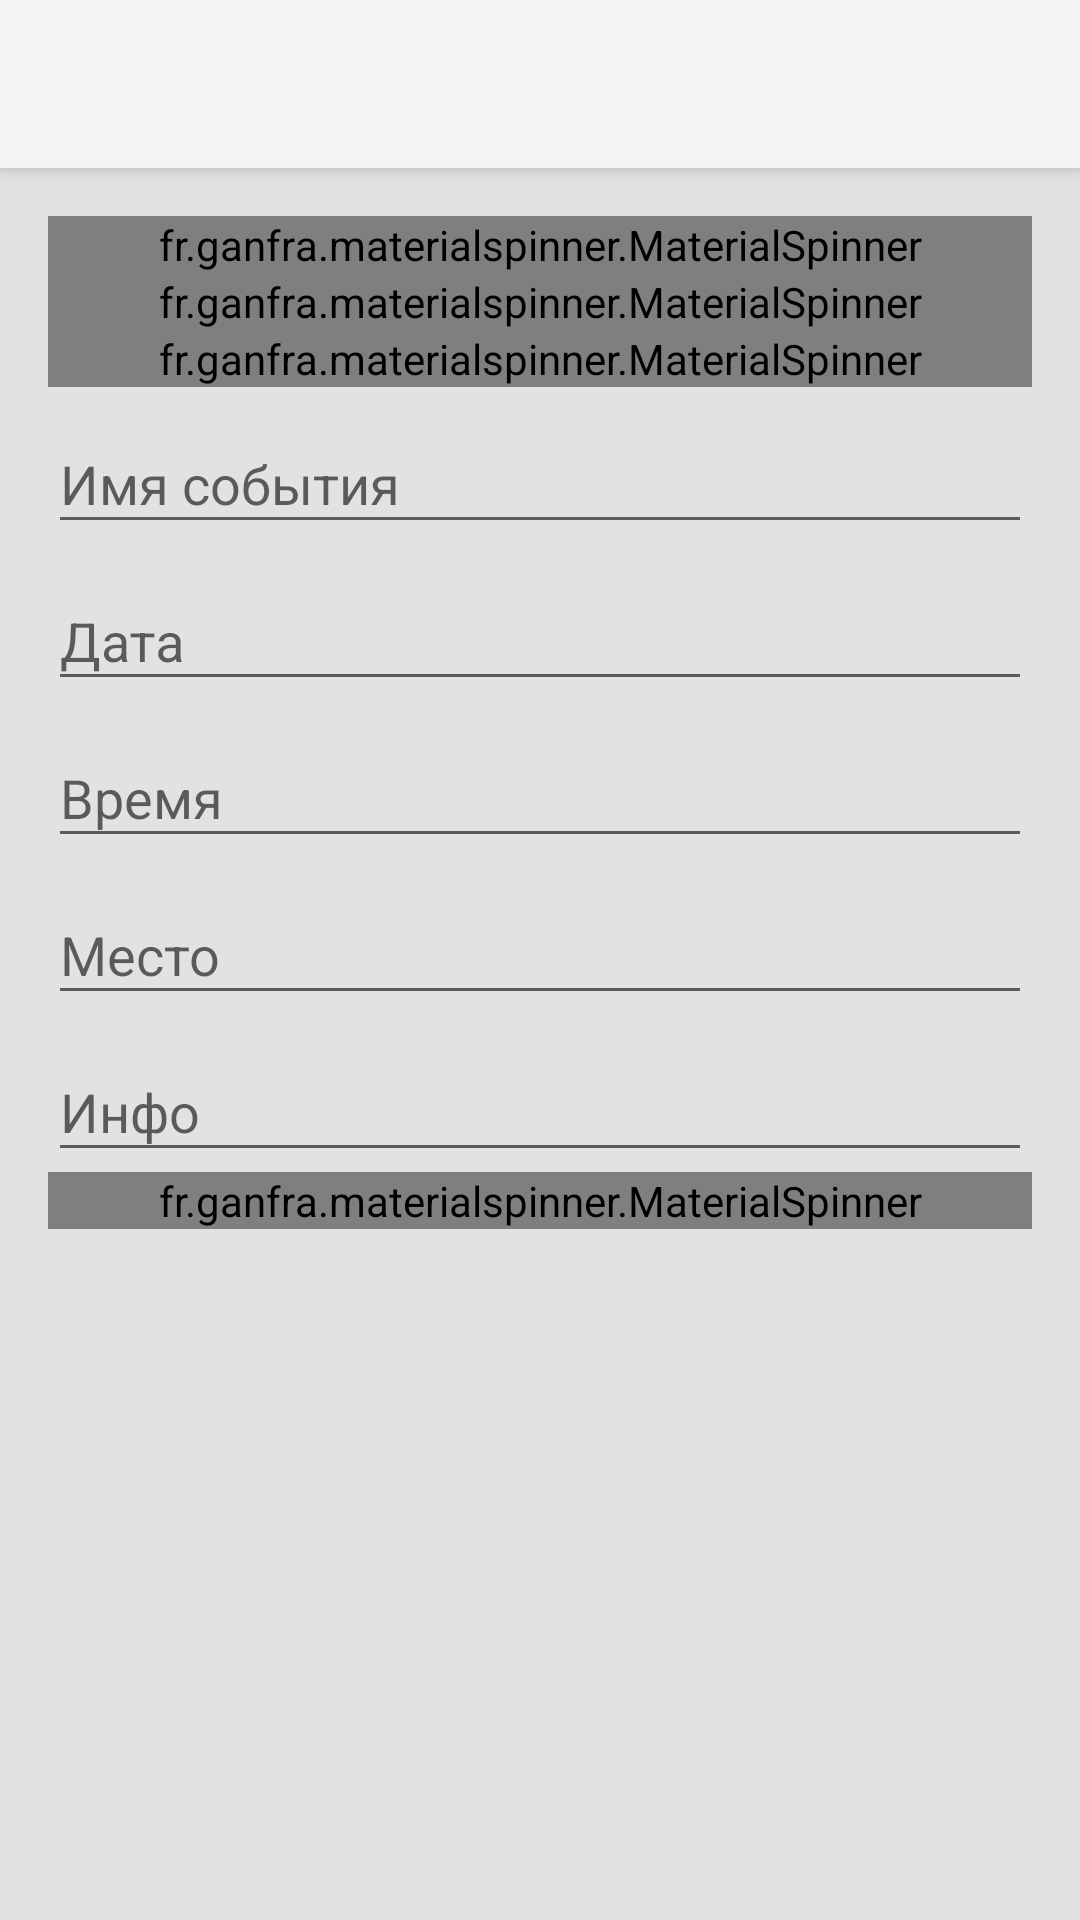

Here is an Android app screen rendered from its layout file. Give the layout XML and the strings, colors and styles it references.
<!-- AndroidManifest.xml: application theme AppTheme -->
<!-- res/layout/add_event_activity.xml -->
<?xml version="1.0" encoding="utf-8"?>
<android.support.v4.widget.DrawerLayout xmlns:android="http://schemas.android.com/apk/res/android"
    xmlns:app="http://schemas.android.com/apk/res-auto"
    android:id="@+id/drawer_layout_addevent"
    android:layout_width="match_parent"
    android:layout_height="match_parent"
    android:background="@color/mainBackground"
    android:fitsSystemWindows="true">

    <android.support.design.widget.CoordinatorLayout
        android:layout_width="match_parent"
        android:layout_height="match_parent">

        <android.support.design.widget.AppBarLayout
            android:layout_width="match_parent"
            android:layout_height="wrap_content">

            <android.support.v7.widget.Toolbar
                android:id="@+id/toolbar_addevent"
                android:layout_width="match_parent"
                android:src="@mipmap/ic_plus"
                android:layout_height="?attr/actionBarSize"
                android:theme="@style/ThemeOverlay.AppCompat.Dark"
                android:background="?attr/colorPrimary" />
        </android.support.design.widget.AppBarLayout>

        <android.support.v4.widget.NestedScrollView
            android:layout_width="match_parent"
            android:layout_height="match_parent"
            app:layout_behavior="@string/appbar_scrolling_view_behavior"
            android:clipToPadding="false"
            android:fillViewport="true">

        <LinearLayout
            xmlns:android="http://schemas.android.com/apk/res/android"
            android:layout_width="match_parent"
            android:layout_height="match_parent"
            android:orientation="vertical"
            android:paddingLeft="16dp"
            android:paddingRight="16dp"
            android:paddingTop="16dp"
            android:paddingBottom="16dp">

            <fr.ganfra.materialspinner.MaterialSpinner
                android:id="@+id/spinner_addevent_objects"
                android:layout_width="fill_parent"
                android:layout_height="wrap_content"
                app:ms_multiline="true"
                app:ms_hintColor="@color/hint"
                app:ms_hint="@string/nameevent_hint_object"
                app:ms_thickness="2dp"
                app:ms_arrowColor="@color/colorPrimaryDark"
                app:ms_arrowSize="16dp"
                app:ms_alignLabels="true"
                app:ms_enableFloatingLabel="true"
                app:ms_floatingLabelColor="@color/floating_label"
                app:ms_floatingLabelText="Объект"
                />
            <fr.ganfra.materialspinner.MaterialSpinner
                android:id="@+id/spinner_addevent_clients"
                android:layout_width="fill_parent"
                android:layout_height="wrap_content"
                app:ms_multiline="true"
                app:ms_hintColor="@color/hint"
                app:ms_hint="@string/nameevent_hint_client"
                app:ms_thickness="2dp"
                app:ms_arrowColor="@color/colorPrimaryDark"
                app:ms_arrowSize="16dp"
                app:ms_alignLabels="true"
                app:ms_enableFloatingLabel="true"
                app:ms_floatingLabelColor="@color/floating_label"
                app:ms_floatingLabelText="Клиент"
                />
            <fr.ganfra.materialspinner.MaterialSpinner
                android:id="@+id/spinner_addevent_type"
                android:layout_width="fill_parent"
                android:layout_height="wrap_content"
                app:ms_multiline="true"
                app:ms_hintColor="@color/hint"
                app:ms_hint="@string/nameevent_hint_type"
                app:ms_thickness="2dp"
                app:ms_arrowColor="@color/colorPrimaryDark"
                app:ms_arrowSize="16dp"
                app:ms_alignLabels="true"
                app:ms_enableFloatingLabel="true"
                app:ms_floatingLabelColor="@color/floating_label"
                app:ms_floatingLabelText="Тип события"
                />

            <android.support.design.widget.TextInputLayout
                android:id="@+id/input_event_name"
                android:layout_width="match_parent"
                android:layout_height="wrap_content">

                <EditText
                    android:id="@+id/event_name"
                    android:layout_width="match_parent"
                    android:layout_height="wrap_content"
                    android:singleLine="true"
                    android:hint="@string/nameevent_hint_name" />
            </android.support.design.widget.TextInputLayout>

            <android.support.design.widget.TextInputLayout
                android:id="@+id/input_event_date"
                android:layout_width="match_parent"
                android:layout_height="wrap_content">

                <EditText
                    android:id="@+id/event_date"
                    android:layout_width="match_parent"
                    android:layout_height="wrap_content"
                    android:singleLine="true"
                    android:hint="@string/nameevent_hint_date" />
            </android.support.design.widget.TextInputLayout>

            <android.support.design.widget.TextInputLayout
                android:id="@+id/input_event_time"
                android:layout_width="match_parent"
                android:layout_height="wrap_content">

                <EditText
                    android:id="@+id/event_time"
                    android:layout_width="match_parent"
                    android:layout_height="wrap_content"
                    android:singleLine="true"
                    android:hint="@string/nameevent_hint_time" />
            </android.support.design.widget.TextInputLayout>

            <android.support.design.widget.TextInputLayout
                android:id="@+id/input_event_place"
                android:layout_width="match_parent"
                android:layout_height="wrap_content">

                <EditText
                    android:id="@+id/event_place"
                    android:layout_width="match_parent"
                    android:layout_height="wrap_content"
                    android:singleLine="true"
                    android:hint="@string/nameevent_hint_place" />
            </android.support.design.widget.TextInputLayout>

            <android.support.design.widget.TextInputLayout
                android:id="@+id/input_event_info"
                android:layout_width="match_parent"
                android:layout_height="wrap_content">

                <EditText
                    android:id="@+id/event_info"
                    android:layout_width="match_parent"
                    android:layout_height="wrap_content"
                    android:singleLine="true"
                    android:hint="@string/nameevent_hint_info" />
            </android.support.design.widget.TextInputLayout>

            <fr.ganfra.materialspinner.MaterialSpinner
                android:id="@+id/spinner_reminder"
                android:layout_width="fill_parent"
                android:layout_height="wrap_content"
                app:ms_multiline="true"
                app:ms_hintColor="@color/hint"
                app:ms_hint="@string/nameevent_hint_reminder"
                app:ms_thickness="2dp"
                app:ms_arrowColor="@color/colorPrimaryDark"
                app:ms_arrowSize="16dp"
                app:ms_alignLabels="true"
                app:ms_enableFloatingLabel="true"
                app:ms_floatingLabelColor="@color/floating_label"
                app:ms_floatingLabelText="Напомнить"
                />



        </LinearLayout>

        </android.support.v4.widget.NestedScrollView>

    </android.support.design.widget.CoordinatorLayout>



</android.support.v4.widget.DrawerLayout>
<!-- resources referenced by this layout -->
<resources>
  <color name="colorPrimaryDark">#008a9a</color>
  <color name="floating_label">#009688</color>
  <color name="hint">#717171</color>
  <color name="mainBackground">#e2e2e2</color>
  <string name="nameevent_hint_client">Клиент</string>
  <string name="nameevent_hint_date">Дата</string>
  <string name="nameevent_hint_info">Инфо</string>
  <string name="nameevent_hint_name">Имя события</string>
  <string name="nameevent_hint_object">Объект</string>
  <string name="nameevent_hint_place">Место</string>
  <string name="nameevent_hint_time">Время</string>
  <string name="nameevent_hint_type">Тип события</string>
  <style name="AppTheme" parent="Theme.AppCompat.Light.NoActionBar" />
</resources>
